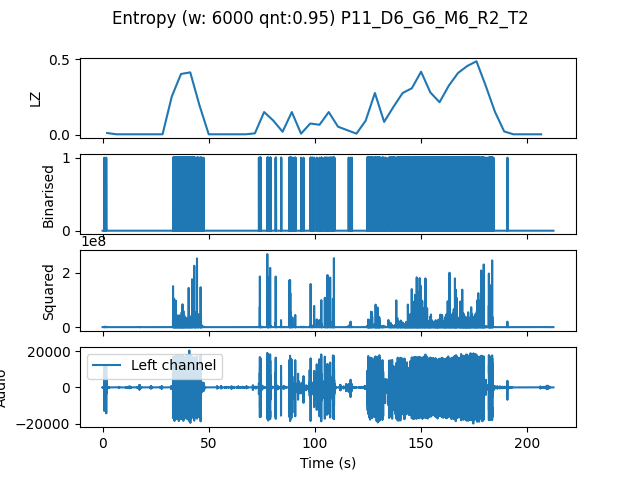

The file beside this chart, header and first rows:
, t0, LZ, CTW
mean, 293030, 0.1347, 0.1658
0.0, 0.0, 0.01255, 0.006284
4.354, 4.354, 0.004184, 0.0004299
8.707, 8.707, 0.004184, 0.0004299
13.06, 13.06, 0.004184, 0.0004299
17.41, 17.41, 0.004184, 0.0004299
21.77, 21.77, 0.004184, 0.0004299
26.12, 26.12, 0.004184, 0.0004299
30.48, 30.48, 0.2531, 0.3792
34.83, 34.83, 0.4016, 0.4365
39.18, 39.18, 0.4121, 0.459
43.54, 43.54, 0.1945, 0.3027
47.89, 47.89, 0.004184, 0.0004299
52.24, 52.24, 0.004184, 0.0004299
56.6, 56.6, 0.004184, 0.0004299
60.95, 60.95, 0.004184, 0.0004299
65.31, 65.31, 0.004184, 0.0004299
69.66, 69.66, 0.01046, 0.005071
74.01, 74.01, 0.1506, 0.1939
78.37, 78.37, 0.09413, 0.1139
82.72, 82.72, 0.02092, 0.02064
87.07, 87.07, 0.1506, 0.1919
91.43, 91.43, 0.008367, 0.005012
95.78, 95.78, 0.0753, 0.07382
100.1, 100.1, 0.06694, 0.07784
104.5, 104.5, 0.1506, 0.1827
108.8, 108.8, 0.05439, 0.07226
113.2, 113.2, 0.03138, 0.02988
117.6, 117.6, 0.008367, 0.002385
121.9, 121.9, 0.09413, 0.1132
126.3, 126.3, 0.2761, 0.3638
130.6, 130.6, 0.08576, 0.08544
135, 135, 0.1841, 0.2322
139.3, 139.3, 0.2761, 0.2897
143.7, 143.7, 0.3075, 0.3311
148, 148, 0.4163, 0.7948
152.4, 152.4, 0.2803, 0.3038
156.7, 156.7, 0.2155, 0.303
161.1, 161.1, 0.3242, 0.3561
165.4, 165.4, 0.4079, 0.4604
169.8, 169.8, 0.4539, 0.52
174.1, 174.1, 0.4853, 0.5468
178.5, 178.5, 0.3242, 0.477
182.9, 182.9, 0.1527, 0.1958
187.2, 187.2, 0.02301, 0.02415
191.6, 191.6, 0.004184, 0.0004299
195.9, 195.9, 0.004184, 0.0004299
200.3, 200.3, 0.004184, 0.0004299
204.6, 204.6, 0.004184, 0.0004299
